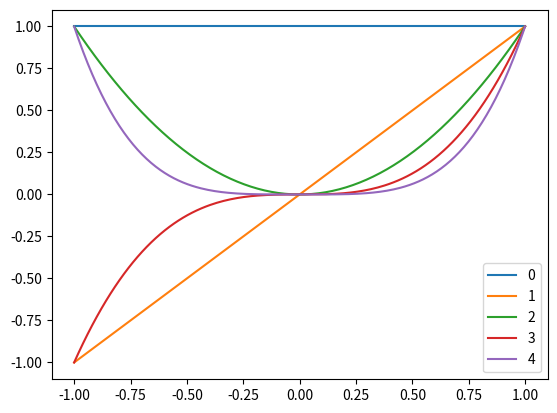
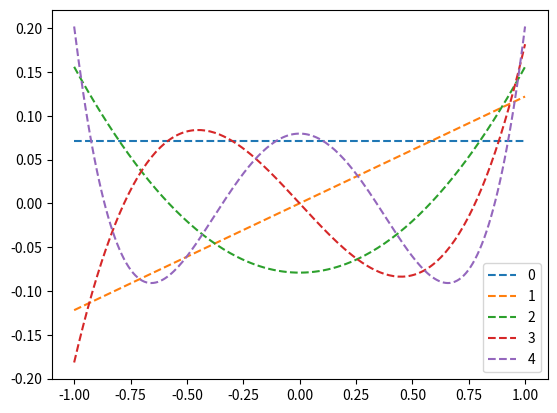

Source code (Python) for these figures, in order:
import numpy as np
import scipy.linalg as la
import matplotlib.pyplot as plt

def qr_factor(A):
    """
    Computes a (reduced) QR-decomposition of a (mxn)-matrix with m>=n
    via Gram-Schmidt Algorithm assumed rank(A)=n.

    Parameters
    ----------
    A : (mxn) matrix with m>=n, rank(A)=n

    Returns
    -------
    Q : (mxn) with orthonormal columns
    R : (nxn) upper triangular matrix
    """
    m, n = A.shape
    R = np.zeros((n, n))
    Q = np.zeros((m, n))

    R[0, 0] = np.linalg.norm(A[:, 0])
    Q[:, 0] = A[:, 0] / R[0, 0]

    for k in range(1, n):
        for l in range(0, k):
            R[l, k] = A[:, k] @ Q[:, l]
        q = A[:, k] - Q @ R[:, k]
        R[k, k] = np.linalg.norm(q)
        Q[:, k] = q / R[k, k]

    return Q, R


def example_vander_legendre(gridpoints, degree):
    grid = np.linspace(-1, 1, 200)
    A = np.vander(grid, degree, increasing=True)
    plt.figure("Standard Monomials")
    plt.plot(grid, A)
    plt.legend(range(A.shape[1]))

    Q, R = qr_factor(A)
    plt.figure("Variant of Legendre Polynomials")
    Q, R = qr_factor(A)
    plt.plot(grid, Q, "--")
    plt.legend(range(Q.shape[1]))

    return A, Q, R


def test_qr(A, Q, R, mode="full"):
    print("\nTest 1: Q.TQ = I is",
          np.allclose(Q.transpose()@Q, np.eye(A.shape[1])))
    print("\nTest 2: QR = A is",
          np.allclose(Q@R, A))


if __name__ == "__main__":
    m, n = 200, 5
    A, Q, R = example_vander_legendre(m, n)
    test_qr(A, Q, R)









